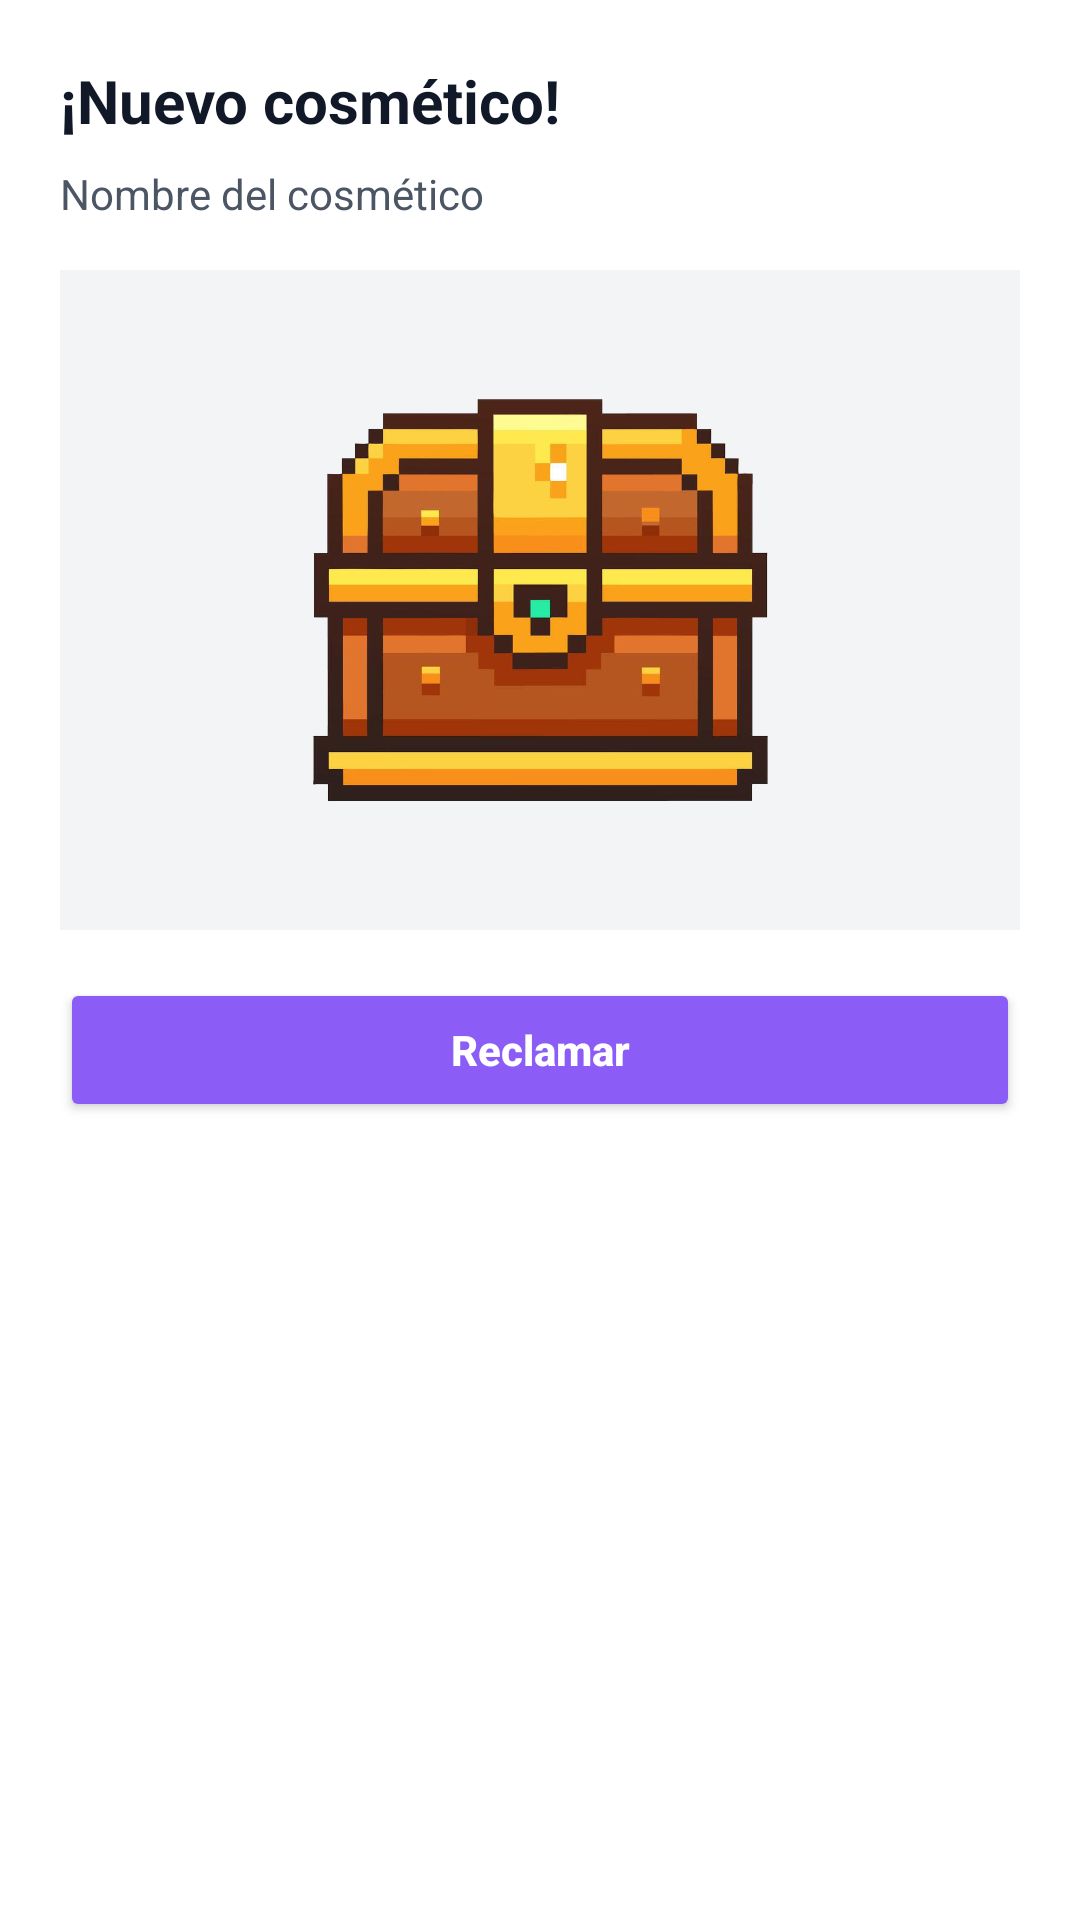

Layout XML and referenced resources for this Android screen:
<!-- AndroidManifest.xml: application theme Theme.PodoVS -->
<!-- res/layout/fragment_newitem.xml -->
<?xml version="1.0" encoding="utf-8"?>
<LinearLayout xmlns:android="http://schemas.android.com/apk/res/android"
    android:id="@+id/newItemRoot"
    android:layout_width="match_parent"
    android:layout_height="wrap_content"
    android:background="@android:color/white"
    android:orientation="vertical"
    android:padding="20dp">

    
    <TextView
        android:id="@+id/tvTitle"
        android:layout_width="match_parent"
        android:layout_height="wrap_content"
        android:paddingBottom="8dp"
        android:text="¡Nuevo cosmético!"
        android:textColor="#111827"
        android:textSize="20sp"
        android:textStyle="bold" />

    
    <TextView
        android:id="@+id/tvSubtitle"
        android:layout_width="match_parent"
        android:layout_height="wrap_content"
        android:text="Nombre del cosmético"
        android:textColor="#4B5563"
        android:textSize="14sp" />

    
    <FrameLayout
        android:layout_width="match_parent"
        android:layout_height="220dp"
        android:layout_marginTop="16dp"
        android:background="#F3F4F6"
        android:clipToPadding="false"
        android:padding="12dp">

        <ImageView
            android:id="@+id/ivNewItem"
            android:layout_width="match_parent"
            android:layout_height="match_parent"
            android:adjustViewBounds="true"
            android:scaleType="centerInside"
            android:src="@drawable/pixel_chest" />
    </FrameLayout>

    
    <Button
        android:id="@+id/btnPrimary"
        android:layout_width="match_parent"
        android:layout_height="48dp"
        android:layout_marginTop="16dp"
        android:backgroundTint="#8B5CF6"
        android:text="Reclamar"
        android:textAllCaps="false"
        android:textColor="@android:color/white"
        android:textStyle="bold" />

    <Space
        android:layout_width="match_parent"
        android:layout_height="8dp" />
</LinearLayout>
<!-- resources referenced by this layout -->
<resources>
  <!-- drawable pixel_chest: png bitmap (drawable, 111119 bytes) -->
  <style name="Theme.PodoVS" parent="Base.Theme.PodoVS" />
  <style name="Base.Theme.PodoVS" parent="Theme.Material3.DayNight.NoActionBar">
          
          
      </style>
</resources>
